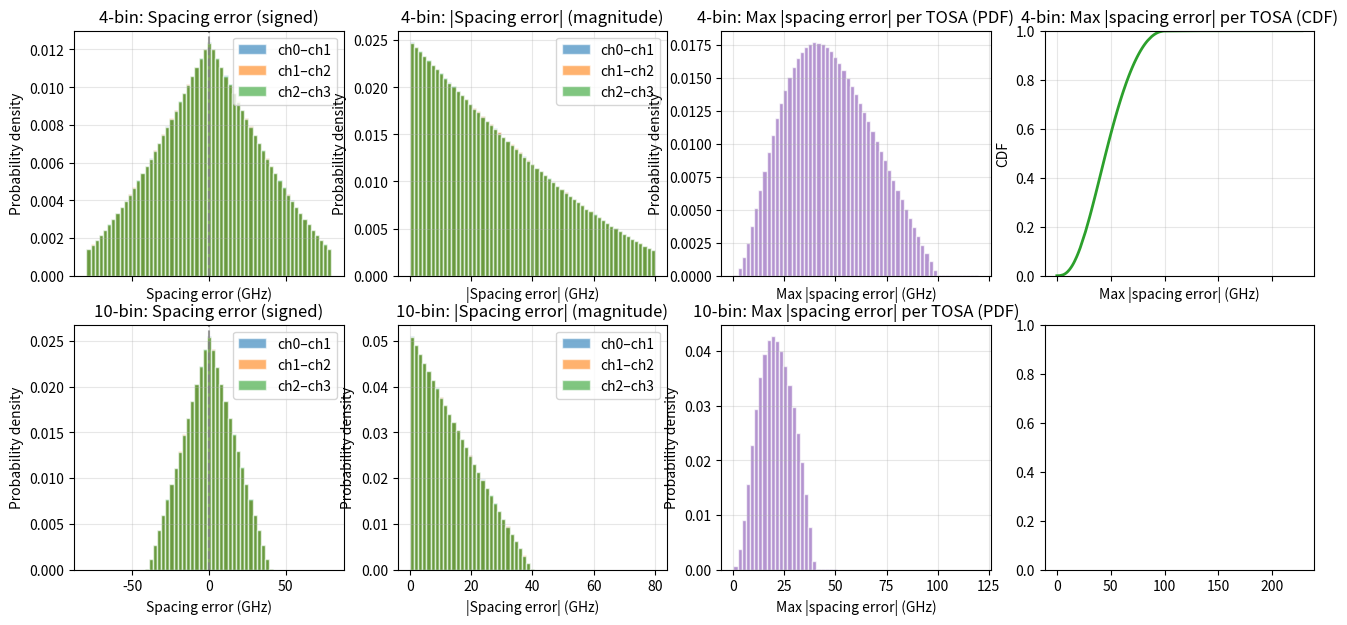

Write the Python code that produced this figure. (Note: this script raises an exception after producing the figure.)
"""
Binned-sampling TOSA module.

Bins each laser (per channel, per class) by its frequency deviation from the
channel target. Two binning schemes: 10 bins and 4 bins (BIN0–BIN3).
TOSAs are built by picking one laser from the same bin index in each channel.
"""

from __future__ import annotations

import numpy as np

# Reference 1311 nm → 3σ = ±1 nm in wavelength => σ in frequency (GHz)
C_M_S = 2.998e8
WL_REF_M = 1311.0 * 1e-9
SIGMA_F_GHZ = (C_M_S / (WL_REF_M**2)) * (1.0 / 3.0 * 1e-9) / 1e9

# Channel centers (frequency deviation from 1311 nm ref), GHz
CHANNELS_200_GHZ = np.array([0.0, 200.0, -200.0, -400.0])
CHANNELS_400_GHZ = np.array([0.0, 400.0, -400.0, -800.0])

# Nominal adjacent spacings (ch1-ch0, ch2-ch1, ch3-ch2) for 200 GHz class, GHz
NOMINAL_SPACING_200 = np.array([
    CHANNELS_200_GHZ[1] - CHANNELS_200_GHZ[0],
    CHANNELS_200_GHZ[2] - CHANNELS_200_GHZ[1],
    CHANNELS_200_GHZ[3] - CHANNELS_200_GHZ[2],
])

# ---------------------------------------------------------------------------
# 10-bin scheme: deviation from target (GHz)
# bin0: -1000 to -160, bin1: -160 to -120, ..., bin9: 160 to 200
# ---------------------------------------------------------------------------
BIN10_EDGES_GHZ = np.array([
    -1000.0, -160.0, -120.0, -80.0, -40.0, 0.0, 40.0, 80.0, 120.0, 160.0, 200.0,
])
N_BINS_10 = len(BIN10_EDGES_GHZ) - 1  # 10


def get_bin10_edges_ghz() -> np.ndarray:
    """Return 10-bin edges in GHz (length 11)."""
    return BIN10_EDGES_GHZ.copy()


def deviation_to_bin10(deviation_ghz: float | np.ndarray) -> int | np.ndarray:
    """
    Map deviation from target (GHz) to 10-bin index [0, 9].
    Values below -1000 go to 0; above 200 go to 9 (clipped into outer bins).
    """
    return np.clip(
        np.searchsorted(BIN10_EDGES_GHZ, deviation_ghz, side="right") - 1,
        0,
        N_BINS_10 - 1,
    )


# ---------------------------------------------------------------------------
# 4-bin scheme: BIN0 -1000 to -100, BIN1 -100 to 0, BIN2 0 to 100, BIN3 100 to 1000
# ---------------------------------------------------------------------------
BIN4_EDGES_GHZ = np.array([-1000.0, -100.0, 0.0, 100.0, 1000.0])
N_BINS_4 = len(BIN4_EDGES_GHZ) - 1  # 4


def get_bin4_edges_ghz() -> np.ndarray:
    """Return 4-bin edges in GHz (length 5)."""
    return BIN4_EDGES_GHZ.copy()


def deviation_to_bin4(deviation_ghz: float | np.ndarray) -> int | np.ndarray:
    """
    Map deviation from target (GHz) to 4-bin index [0, 3] (BIN0–BIN3).
    Values below -1000 go to 0; above 1000 go to 3 (clipped).
    """
    return np.clip(
        np.searchsorted(BIN4_EDGES_GHZ, deviation_ghz, side="right") - 1,
        0,
        N_BINS_4 - 1,
    )


def get_bin10_label(bin_idx: int) -> str:
    """Human-readable label for 10-bin index, e.g. 'bin0: -1000 to -160 GHz'."""
    if not 0 <= bin_idx < N_BINS_10:
        return f"bin{bin_idx}?"
    return f"bin{bin_idx}: {BIN10_EDGES_GHZ[bin_idx]:.0f} to {BIN10_EDGES_GHZ[bin_idx + 1]:.0f} GHz"


def get_bin4_label(bin_idx: int) -> str:
    """Human-readable label for 4-bin index (BIN0–BIN3)."""
    if not 0 <= bin_idx < N_BINS_4:
        return f"BIN{bin_idx}?"
    return f"BIN{bin_idx}: {BIN4_EDGES_GHZ[bin_idx]:.0f} to {BIN4_EDGES_GHZ[bin_idx + 1]:.0f} GHz"


def ghz_to_wavelength_error_nm(f_ghz: float, wl_ref_nm: float = 1311.0) -> float:
    """Convert frequency error in GHz to wavelength error in nm at reference wavelength."""
    lam_m = wl_ref_nm * 1e-9
    delta_f_hz = f_ghz * 1e9
    delta_lam_m = (lam_m**2) * delta_f_hz / C_M_S
    return delta_lam_m * 1e9  # m -> nm


# ---------------------------------------------------------------------------
# Binned TOSA: one laser per channel from the same bin
# ---------------------------------------------------------------------------
N_LASERS_PER_CHANNEL = 10_000_000  # lasers to sample per channel for bin occupancy (full inventory)


def _sample_lasers_per_channel_200(
    n_per_ch: int,
    rng: np.random.Generator,
) -> np.ndarray:
    """Sample laser deviations from target for each of 4 channels (200 GHz class). Shape (n_per_ch, 4)."""
    out = np.zeros((n_per_ch, 4))
    for ch in range(4):
        out[:, ch] = CHANNELS_200_GHZ[ch] + rng.normal(0, SIGMA_F_GHZ, size=n_per_ch)
    # Deviation from target (channel center) for each channel
    deviations = np.zeros((n_per_ch, 4))
    for ch in range(4):
        deviations[:, ch] = out[:, ch] - CHANNELS_200_GHZ[ch]
    return deviations


def _build_binned_tosa_spacing_errors(
    deviations_per_ch_per_bin: list[list[np.ndarray]],
    rng: np.random.Generator,
) -> np.ndarray:
    """
    deviations_per_ch_per_bin[ch][bin_idx] = 1d array of deviations for that channel in that bin.
    Build as many TOSAs per bin as the full inventory allows (one laser per channel from that bin).
    Returns (n_total, 3) spacing errors.
    """
    n_bins = len(deviations_per_ch_per_bin[0])
    all_errors = []
    for b in range(n_bins):
        # For each channel, get deviations in this bin; need at least one per channel
        dev_ch = [deviations_per_ch_per_bin[ch][b] for ch in range(4)]
        n_avail = min(len(d) for d in dev_ch)
        if n_avail == 0:
            continue
        n_build = n_avail  # use full inventory per bin
        # Random indices into each channel's bin
        for ch in range(4):
            idx = rng.choice(len(dev_ch[ch]), size=n_build, replace=(len(dev_ch[ch]) < n_build))
            if ch == 0:
                tosa_deviations = np.zeros((n_build, 4))
            tosa_deviations[:, ch] = dev_ch[ch][idx]
        # TOSA laser freq = channel_center + deviation
        tosa_freq = CHANNELS_200_GHZ + tosa_deviations
        spacings = np.diff(tosa_freq, axis=1)
        errs = spacings - NOMINAL_SPACING_200
        all_errors.append(errs)
    return np.concatenate(all_errors, axis=0) if all_errors else np.zeros((0, 3))


def _deviations_by_bin(
    deviations: np.ndarray,
    to_bin_fn,
    n_bins: int,
) -> list[list[np.ndarray]]:
    """deviations shape (n, 4). Return list of list: per channel, per bin, array of deviation values."""
    result = [[] for _ in range(4)]
    for ch in range(4):
        result[ch] = [np.array([], dtype=float) for _ in range(n_bins)]
        bins_ch = to_bin_fn(deviations[:, ch])
        for b in range(n_bins):
            result[ch][b] = deviations[bins_ch == b, ch]
    return result


def run_binned_sampling_200ghz(
    rng: np.random.Generator | None = None,
) -> tuple[np.ndarray, np.ndarray]:
    """
    Sample lasers per channel, assign to 10-bin and 4-bin, build TOSAs (one laser per ch from same bin).
    Returns (errors_10, errors_4), each shape (n_tosas_total, 3) for ch0-1, ch1-2, ch2-3 spacing error.
    """
    if rng is None:
        rng = np.random.default_rng(42)
    n = N_LASERS_PER_CHANNEL
    deviations = _sample_lasers_per_channel_200(n, rng)
    by_bin_10 = _deviations_by_bin(deviations, deviation_to_bin10, N_BINS_10)
    by_bin_4 = _deviations_by_bin(deviations, deviation_to_bin4, N_BINS_4)
    errors_10 = _build_binned_tosa_spacing_errors(by_bin_10, rng)
    errors_4 = _build_binned_tosa_spacing_errors(by_bin_4, rng)
    return errors_10, errors_4


def plot_binned_spacing_error_histograms(
    errors_10: np.ndarray,
    errors_4: np.ndarray,
    out_path: str = "binned_sampling_tosa_spacing_error_histograms.png",
) -> None:
    """
    Same set of plots as random_sampling_tosa: for each scheme (4-bin, 10-bin) one row with
    (1) spacing error (signed) overlaid, (2) |spacing error| (magnitude) overlaid,
    (3) max |spacing error| per TOSA (PDF), (4) max |spacing error| per TOSA (CDF).
    Table at bottom: % TOSAs at 20/40/100/200 GHz and wavelength error (nm) for both schemes.
    """
    import matplotlib
    matplotlib.use("Agg")
    import matplotlib.pyplot as plt

    labels = ["ch0–ch1", "ch1–ch2", "ch2–ch3"]
    colors = ["#1f77b4", "#ff7f0e", "#2ca02c"]
    bins_signed = np.linspace(-80, 80, 60)
    bins_mag = np.linspace(0, 80, 60)
    bins_max_abs = np.linspace(0, 120, 60)

    abs_4 = np.abs(errors_4)
    abs_10 = np.abs(errors_10)
    max_abs_4 = np.max(abs_4, axis=1)
    max_abs_10 = np.max(abs_10, axis=1)
    n_4, n_10 = len(max_abs_4), len(max_abs_10)

    fig, axes = plt.subplots(2, 4, figsize=(16, 7), sharex="col")
    # Row 0: 4-bin scheme — same four panels as random_sampling
    ax0, ax1, ax2, ax3 = axes[0, 0], axes[0, 1], axes[0, 2], axes[0, 3]
    for err_col, label, color in zip([0, 1, 2], labels, colors):
        ax0.hist(errors_4[:, err_col], bins=bins_signed, color=color, alpha=0.6, density=True, edgecolor="white", label=label)
    ax0.set_ylabel("Probability density")
    ax0.set_xlabel("Spacing error (GHz)")
    ax0.set_title("4-bin: Spacing error (signed)")
    ax0.axvline(0, color="gray", linestyle="--", alpha=0.8)
    ax0.legend()
    ax0.grid(True, alpha=0.3)

    for err_col, label, color in zip([0, 1, 2], labels, colors):
        ax1.hist(abs_4[:, err_col], bins=bins_mag, color=color, alpha=0.6, density=True, edgecolor="white", label=label)
    ax1.set_ylabel("Probability density")
    ax1.set_xlabel("|Spacing error| (GHz)")
    ax1.set_title("4-bin: |Spacing error| (magnitude)")
    ax1.legend()
    ax1.grid(True, alpha=0.3)

    ax2.hist(max_abs_4, bins=bins_max_abs, color="#9467bd", alpha=0.7, density=True, edgecolor="white")
    ax2.set_ylabel("Probability density")
    ax2.set_xlabel("Max |spacing error| (GHz)")
    ax2.set_title("4-bin: Max |spacing error| per TOSA (PDF)")
    ax2.grid(True, alpha=0.3)
    ax2.set_ylim(bottom=0)

    sort_max_4 = np.sort(max_abs_4)
    cdf_4 = np.arange(1, len(sort_max_4) + 1) / len(sort_max_4)
    ax3.plot(sort_max_4, cdf_4, color="#2ca02c", linewidth=2)
    ax3.set_ylabel("CDF")
    ax3.set_xlabel("Max |spacing error| (GHz)")
    ax3.set_title("4-bin: Max |spacing error| per TOSA (CDF)")
    ax3.set_ylim(0, 1)
    ax3.grid(True, alpha=0.3)

    # Row 1: 10-bin scheme
    ax0, ax1, ax2, ax3 = axes[1, 0], axes[1, 1], axes[1, 2], axes[1, 3]
    for err_col, label, color in zip([0, 1, 2], labels, colors):
        ax0.hist(errors_10[:, err_col], bins=bins_signed, color=color, alpha=0.6, density=True, edgecolor="white", label=label)
    ax0.set_ylabel("Probability density")
    ax0.set_xlabel("Spacing error (GHz)")
    ax0.set_title("10-bin: Spacing error (signed)")
    ax0.axvline(0, color="gray", linestyle="--", alpha=0.8)
    ax0.legend()
    ax0.grid(True, alpha=0.3)

    for err_col, label, color in zip([0, 1, 2], labels, colors):
        ax1.hist(abs_10[:, err_col], bins=bins_mag, color=color, alpha=0.6, density=True, edgecolor="white", label=label)
    ax1.set_ylabel("Probability density")
    ax1.set_xlabel("|Spacing error| (GHz)")
    ax1.set_title("10-bin: |Spacing error| (magnitude)")
    ax1.legend()
    ax1.grid(True, alpha=0.3)

    ax2.hist(max_abs_10, bins=bins_max_abs, color="#9467bd", alpha=0.7, density=True, edgecolor="white")
    ax2.set_ylabel("Probability density")
    ax2.set_xlabel("Max |spacing error| (GHz)")
    ax2.set_title("10-bin: Max |spacing error| per TOSA (PDF)")
    ax2.grid(True, alpha=0.3)
    ax2.set_ylim(bottom=0)

    sort_max_10 = np.sort(max_abs_10)
    cdf_10 = np.arange(1, len(sort_max_10) + 1) / len(sort_max_10)
    ax3.plot(sort_max_10, cdf_10, color="#2ca02c", linewidth=2)
    ax3.set_ylabel("CDF")
    ax3.set_xlabel("Max |spacing error| (GHz)")
    ax3.set_title("10-bin: Max |spacing error| per TOSA (CDF)")
    ax3.set_ylim(0, 1)
    ax3.grid(True, alpha=0.3)

    fig.suptitle("Binned TOSA adjacent channel spacing error", fontsize=11, y=0.98)

    # Table: Max |error|, 4-bin % TOSAs, 10-bin % TOSAs, Wavelength error (nm)
    thresholds_ghz = [20, 40, 100, 200]
    pcts_4 = [100 * np.sum(max_abs_4 <= t) / n_4 for t in thresholds_ghz]
    pcts_10 = [100 * np.sum(max_abs_10 <= t) / n_10 for t in thresholds_ghz]
    wl_errors_nm = [ghz_to_wavelength_error_nm(t) for t in thresholds_ghz]
    table_rows = [["Max |error|", "4-bin % TOSAs", "10-bin % TOSAs", "Wavelength error (nm)"]]
    for t, p4, p10, w in zip(thresholds_ghz, pcts_4, pcts_10, wl_errors_nm):
        table_rows.append([f"≤ {t} GHz", f"{p4:.2f}", f"{p10:.2f}", f"±{w:.3f}"])

    plt.tight_layout(rect=[0, 0.32, 1, 0.92])
    ax_table = fig.add_axes([0.12, 0.02, 0.76, 0.26])
    ax_table.axis("off")
    tbl = ax_table.table(
        cellText=table_rows[1:],
        colLabels=table_rows[0],
        loc="center",
        cellLoc="center",
        colColours=["#e8e8e8"] * 4,
    )
    tbl.auto_set_font_size(False)
    tbl.set_fontsize(10)
    tbl.scale(1.0, 2.5)
    plt.savefig(out_path, dpi=150, bbox_inches="tight")
    plt.close()
    print(f"Saved {out_path}")


if __name__ == "__main__":
    print("10-bin scheme (deviation from target, GHz):")
    for i in range(N_BINS_10):
        print(f"  {get_bin10_label(i)}")
    print("\n4-bin scheme (BIN0–BIN3):")
    for i in range(N_BINS_4):
        print(f"  {get_bin4_label(i)}")
    print("\nExample: deviation -50 GHz -> 10-bin", deviation_to_bin10(-50), "-> 4-bin", deviation_to_bin4(-50))
    print("Example: deviation +150 GHz -> 10-bin", deviation_to_bin10(150), "-> 4-bin", deviation_to_bin4(150))

    print("\nRunning binned TOSA sampling (200 GHz class) and plotting...")
    rng = np.random.default_rng(42)
    errors_10, errors_4 = run_binned_sampling_200ghz(rng)
    print(f"  10-bin: {len(errors_10):,} TOSAs")
    print(f"  4-bin:  {len(errors_4):,} TOSAs")
    plot_binned_spacing_error_histograms(errors_10, errors_4)
